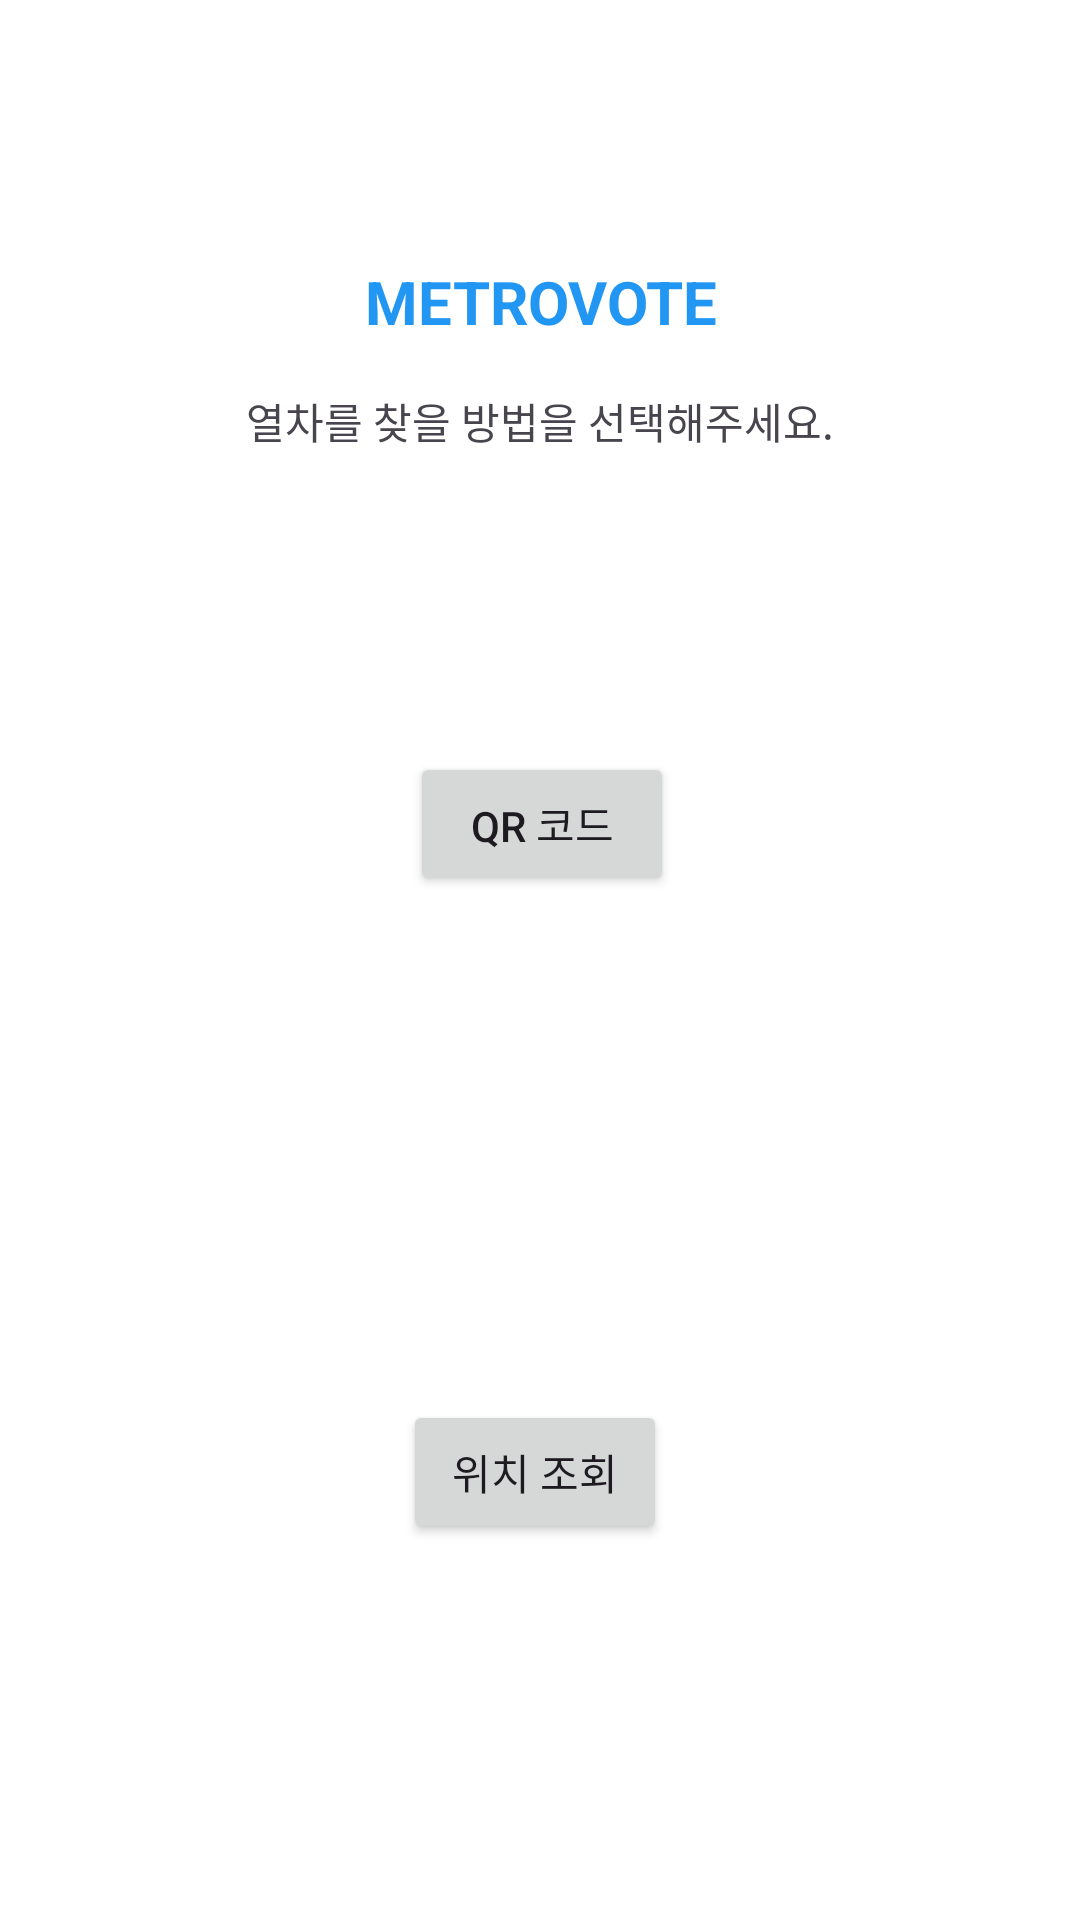

Write the Android layout XML for this screen, with the resource values it uses.
<!-- AndroidManifest.xml: application theme Theme.MetroVote -->
<!-- res/layout/activity_select_subway.xml -->
<?xml version="1.0" encoding="utf-8"?>
<androidx.constraintlayout.widget.ConstraintLayout xmlns:android="http://schemas.android.com/apk/res/android"
    xmlns:app="http://schemas.android.com/apk/res-auto"
    xmlns:tools="http://schemas.android.com/tools"
    android:layout_width="match_parent"
    android:layout_height="match_parent"
    android:background="#FFFFFF"
    tools:context=".SelectSubwayActivity">

    <TextView
        android:id="@+id/textLogin2"
        android:layout_width="130dp"
        android:layout_height="0dp"
        android:layout_marginStart="141dp"
        android:layout_marginTop="87dp"
        android:layout_marginEnd="141dp"
        android:layout_marginBottom="328dp"
        android:gravity="center|center_vertical"
        android:text="METROVOTE"
        android:textColor="#2196F3"
        android:textSize="20sp"
        android:textStyle="bold"
        app:layout_constraintBottom_toTopOf="@+id/inToMyPageBtn"
        app:layout_constraintEnd_toEndOf="parent"
        app:layout_constraintStart_toStartOf="parent"
        app:layout_constraintTop_toTopOf="parent" />

    <TextView
        android:id="@+id/txtExplain"
        android:layout_width="wrap_content"
        android:layout_height="wrap_content"
        android:layout_marginStart="108dp"
        android:layout_marginTop="16dp"
        android:layout_marginEnd="108dp"
        android:text="열차를 찾을 방법을 선택해주세요."
        app:layout_constraintEnd_toEndOf="parent"
        app:layout_constraintStart_toStartOf="parent"
        app:layout_constraintTop_toBottomOf="@+id/textLogin2" />

    <Button
        android:id="@+id/btnQR"
        android:layout_width="wrap_content"
        android:layout_height="wrap_content"
        android:layout_marginStart="160dp"
        android:layout_marginTop="100dp"
        android:layout_marginEnd="160dp"
        android:text="QR 코드"
        app:layout_constraintEnd_toEndOf="parent"
        app:layout_constraintHorizontal_bias="0.49"
        app:layout_constraintStart_toStartOf="parent"
        app:layout_constraintTop_toBottomOf="@+id/txtExplain" />

    <Button
        android:id="@+id/btnGPS"
        android:layout_width="wrap_content"
        android:layout_height="wrap_content"
        android:layout_marginStart="160dp"
        android:layout_marginTop="168dp"
        android:layout_marginEnd="160dp"
        android:text="위치 조회"
        app:layout_constraintEnd_toEndOf="parent"
        app:layout_constraintHorizontal_bias="0.538"
        app:layout_constraintStart_toStartOf="parent"
        app:layout_constraintTop_toBottomOf="@+id/btnQR" />
</androidx.constraintlayout.widget.ConstraintLayout>
<!-- resources referenced by this layout -->
<resources>
  <style name="Theme.MetroVote" parent="Base.Theme.MetroVote" />
  <style name="Base.Theme.MetroVote" parent="Theme.Material3.DayNight.NoActionBar">
          
          
      </style>
</resources>
